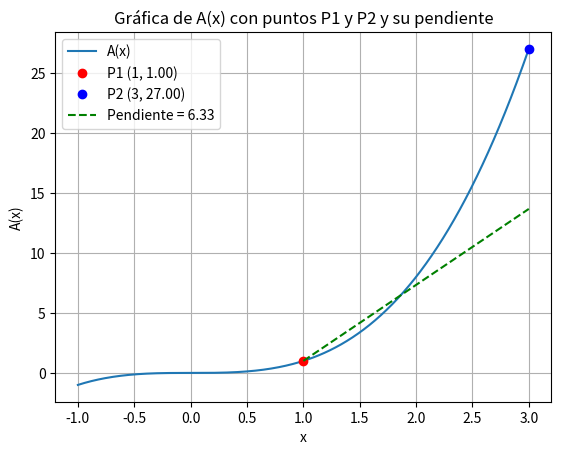

This figure's Python source:
import matplotlib.pyplot as plt
import numpy as np

# Definir los valores de x y h
x = 1  # Puedes cambiar este valor
h = 2  # Puedes cambiar este valor

# Definir las funciones A(x) y A(x + h)
def A(x):
    return x**3  # Ejemplo de función A(x), puedes cambiarla según necesites

# Coordenadas de los puntos P1 y P2
P1 = (x, A(x))
P2 = (x + h, A(x + h))

# Valores de x para graficar
x_vals = np.linspace(x - h, x + h, 400)

# Valores de y para graficar A(x)
y_vals = A(x_vals)

# Calcular la pendiente
m = (1 + 3*x*2 + 3*x*h + h*3) / 3

# Crear la figura y los ejes
fig, ax = plt.subplots()

# Graficar la función A(x)
ax.plot(x_vals, y_vals, label='A(x)')

# Graficar los puntos P1 y P2
ax.plot(P1[0], P1[1], 'ro', label=f'P1 ({P1[0]}, {P1[1]:.2f})')
ax.plot(P2[0], P2[1], 'bo', label=f'P2 ({P2[0]}, {P2[1]:.2f})')

# Graficar la línea de la pendiente entre P1 y P2
x_line = np.array([P1[0], P2[0]])
y_line = P1[1] + m * (x_line - P1[0])
ax.plot(x_line, y_line, 'g--', label=f'Pendiente = {m:.2f}')

# Añadir leyenda y etiquetas
ax.legend()
ax.set_xlabel('x')
ax.set_ylabel('A(x)')
ax.set_title('Gráfica de A(x) con puntos P1 y P2 y su pendiente')

# Mostrar la gráfica
plt.grid(True)
plt.show()